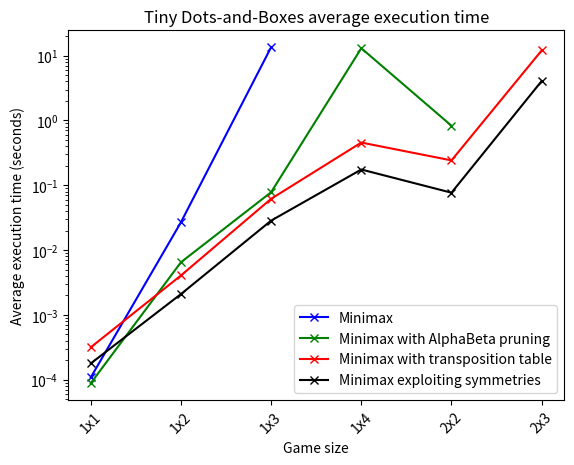

Recreate this plot in Python.
import matplotlib.pyplot as plt
import numpy as np

# Define x and y values
x_values = ['1x1', '1x2', '1x3', '1x4', '2x2', '2x3']
y1_values = [0.000108445, 0.026857078, 13.49236149, np.nan, np.nan, np.nan]
y2_values = [8.84056E-05, 0.006488931, 0.078116608, 13.00671818, 0.829023182, np.nan]
y3_values = [0.000316525, 0.004059684, 0.061838162, 0.456027973, 0.241993213, 12.03562438]
y4_values = [0.000178409, 0.002095842, 0.028485751, 0.175082278, 0.076801539, 4.059689093]

# Create the plot
fig, ax = plt.subplots()
ax.plot(x_values, y1_values, color='blue', marker='x', label='Minimax')
ax.plot(x_values, y2_values, color='green', marker='x', label='Minimax with AlphaBeta pruning')
ax.plot(x_values, y3_values, color='red', marker='x', label='Minimax with transposition table')
ax.plot(x_values, y4_values, color='black', marker='x', label='Minimax exploiting symmetries')

# Set y-axis to logarithmic
ax.set_yscale('log')
ax.set_ylabel('Average execution time (seconds)')

# Set x-axis label and tick labels
ax.set_xlabel('Game size')
ax.set_xticklabels(x_values)
ax.tick_params(axis='x', rotation=45)

# Set the title and legend
ax.set_title('Tiny Dots-and-Boxes average execution time')
ax.legend()

# Save the plot as a PDF
plt.savefig('Task3-AvgExeTimes.pdf')
plt.show()